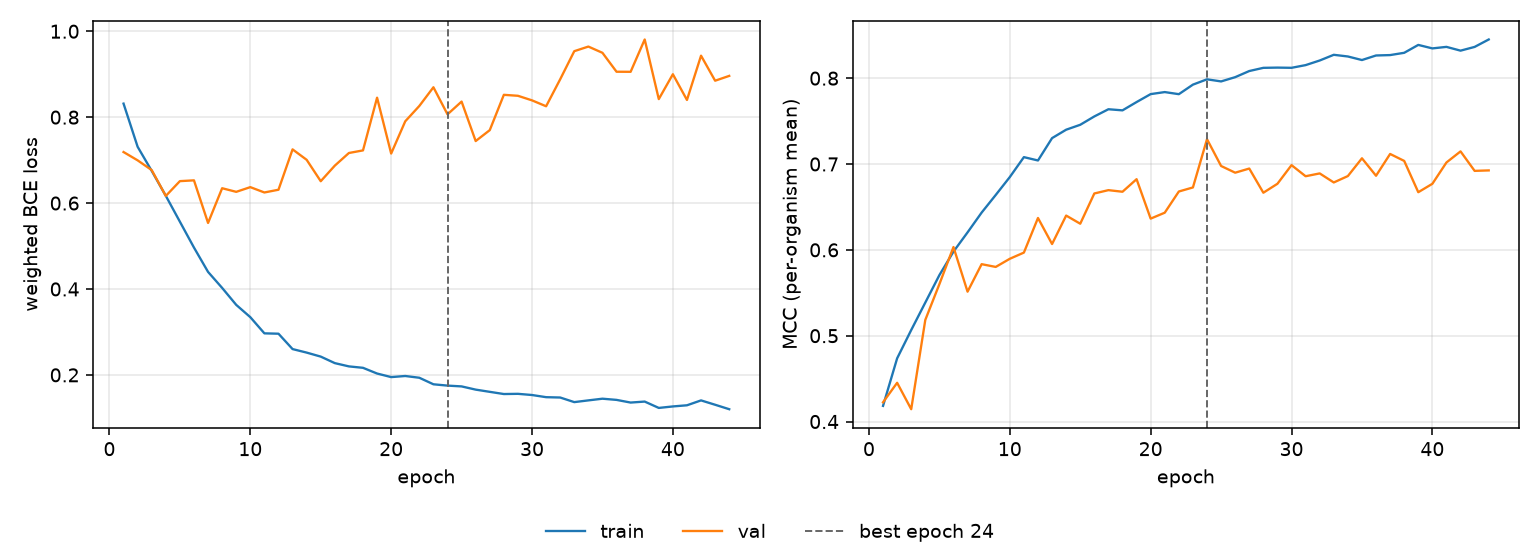

Source data for this figure (header and first rows):
epoch, tr_loss, vl_loss, tr_mcc, vl_mcc, is_best
1, 0.8316, 0.7188, 0.4183, 0.4224, False
2, 0.7311, 0.6995, 0.4736, 0.4451, False
3, 0.6749, 0.6768, 0.5066, 0.4144, False
4, 0.6169, 0.6166, 0.5386, 0.5184, False
5, 0.5567, 0.6511, 0.5706, 0.56, False
6, 0.4964, 0.6529, 0.5979, 0.6033, False
7, 0.4398, 0.5537, 0.6204, 0.5513, False
8, 0.4025, 0.6346, 0.6434, 0.5833, False
9, 0.363, 0.6262, 0.6639, 0.5801, False
10, 0.3344, 0.6371, 0.6848, 0.5896, False
11, 0.2967, 0.6247, 0.708, 0.5968, False
12, 0.2959, 0.6311, 0.7041, 0.6371, False
13, 0.2601, 0.725, 0.7302, 0.6068, False
14, 0.2519, 0.7007, 0.74, 0.6399, False
15, 0.2426, 0.6509, 0.7457, 0.6304, False
16, 0.2274, 0.6872, 0.7554, 0.6657, False
17, 0.2198, 0.7166, 0.7638, 0.6696, False
18, 0.2165, 0.7226, 0.7625, 0.6677, False
19, 0.2032, 0.8454, 0.7722, 0.6823, False
20, 0.1949, 0.7153, 0.7814, 0.6364, False
21, 0.1974, 0.7904, 0.7838, 0.6433, False
22, 0.1933, 0.8261, 0.7813, 0.668, False
23, 0.1781, 0.8696, 0.7925, 0.6727, False
24, 0.1751, 0.8066, 0.7987, 0.7289, True
25, 0.1732, 0.8363, 0.7962, 0.6977, False
26, 0.1657, 0.7444, 0.8012, 0.6899, False
27, 0.1606, 0.7698, 0.8083, 0.6947, False
28, 0.1554, 0.852, 0.812, 0.6665, False
29, 0.1559, 0.8498, 0.8123, 0.677, False
30, 0.1532, 0.8391, 0.8121, 0.6987, False
31, 0.1481, 0.8254, 0.8152, 0.6858, False
32, 0.1473, 0.8882, 0.8206, 0.689, False
33, 0.1366, 0.9536, 0.8272, 0.6785, False
34, 0.1407, 0.9643, 0.8253, 0.686, False
35, 0.1446, 0.9498, 0.8211, 0.7067, False
36, 0.1418, 0.9058, 0.8264, 0.6863, False
37, 0.1356, 0.9056, 0.8269, 0.7117, False
38, 0.1379, 0.9808, 0.8295, 0.7036, False
39, 0.1231, 0.8421, 0.8387, 0.6671, False
40, 0.1266, 0.8999, 0.8347, 0.677, False
41, 0.1293, 0.8401, 0.8364, 0.7018, False
42, 0.1406, 0.9431, 0.832, 0.7147, False
43, 0.1305, 0.8849, 0.8364, 0.692, False
44, 0.1201, 0.8961, 0.8451, 0.6925, False
